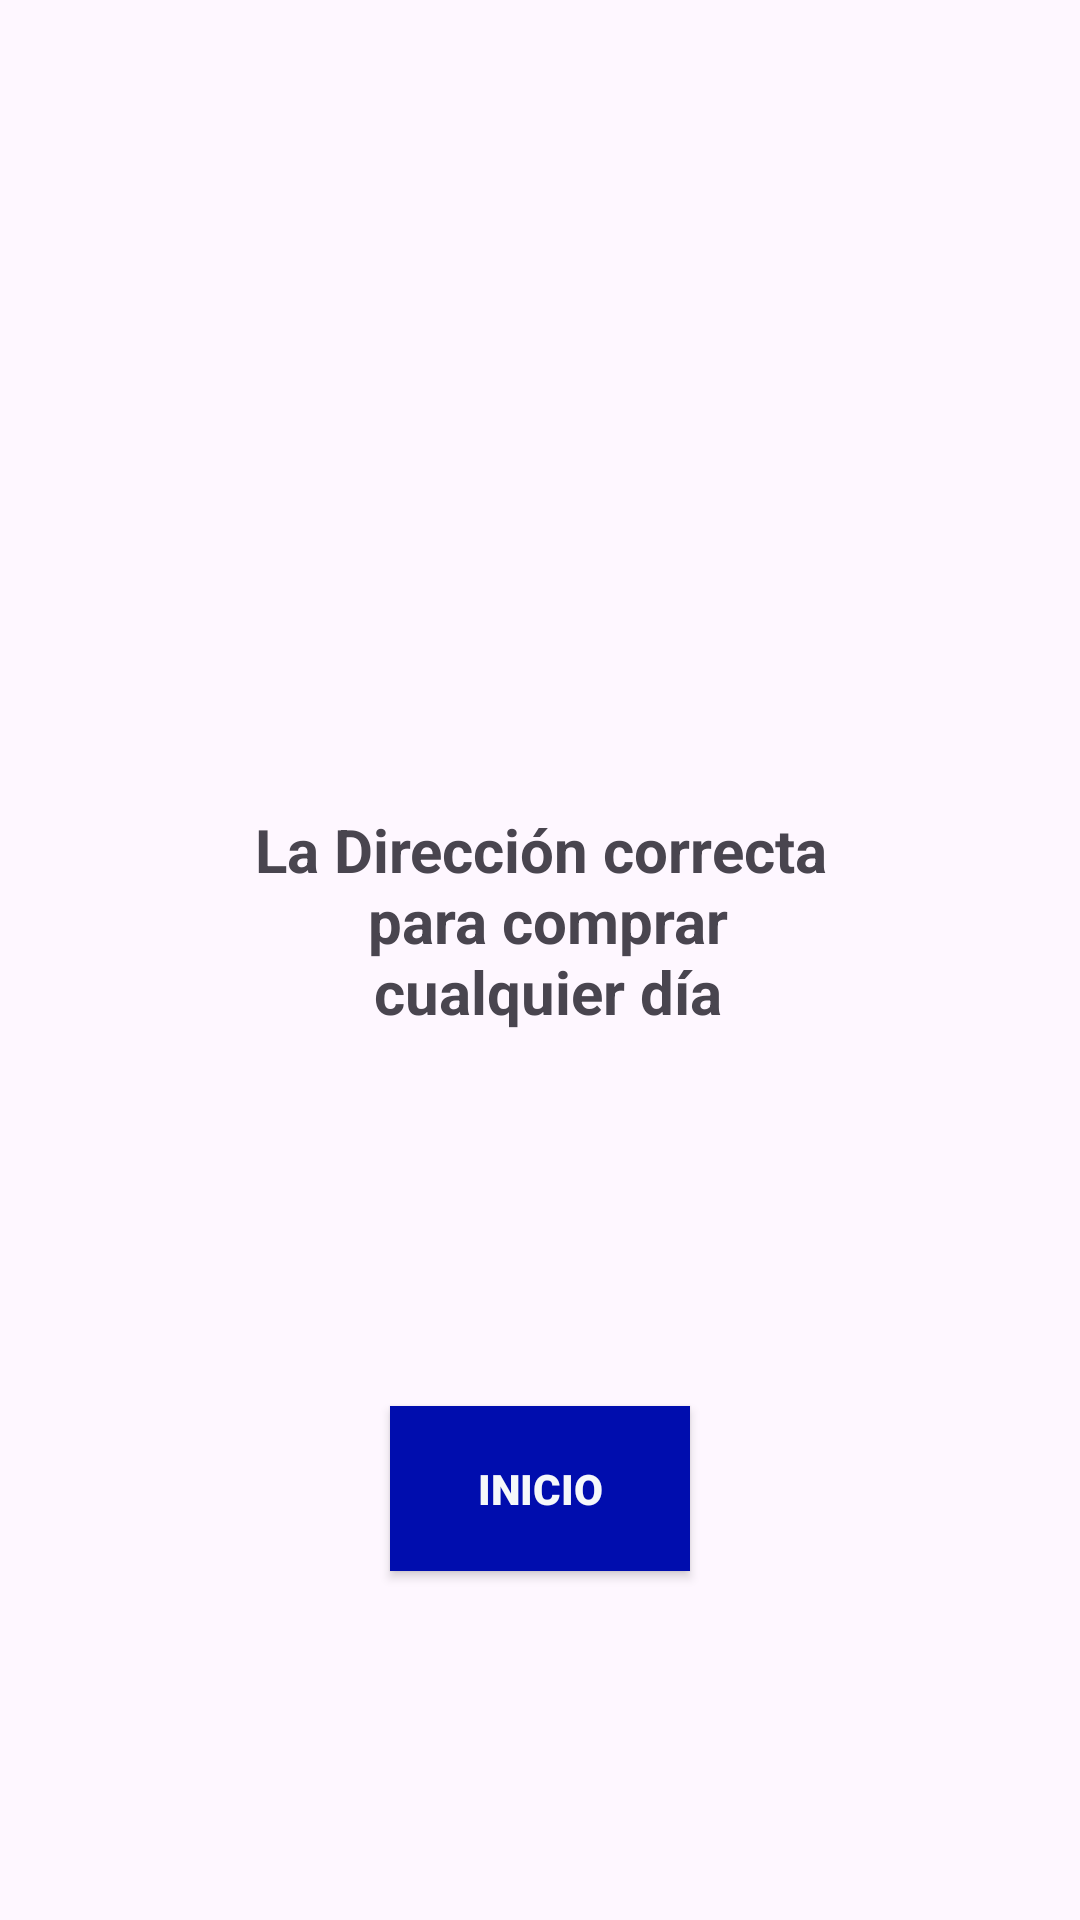

The Android layout XML behind this screen, and the referenced resources:
<!-- AndroidManifest.xml: application theme Theme.EshopBasic -->
<!-- res/layout/fragment_introduction.xml -->
<?xml version="1.0" encoding="utf-8"?>
<androidx.constraintlayout.widget.ConstraintLayout xmlns:android="http://schemas.android.com/apk/res/android"
    xmlns:tools="http://schemas.android.com/tools"
    android:layout_width="match_parent"
    android:layout_height="match_parent"
    xmlns:app="http://schemas.android.com/apk/res-auto"
    tools:context=".activities.IntroductionFragment">

    <androidx.appcompat.widget.AppCompatImageView
        android:id="@+id/appCompatImageView"
        android:layout_width="0dp"
        android:layout_height="0dp"
        android:background="@drawable/ellips"
        app:layout_constraintBottom_toTopOf="@+id/guidelinebottom"
        app:layout_constraintDimensionRatio="1:1"
        app:layout_constraintEnd_toEndOf="@id/guidelineright"
        app:layout_constraintStart_toStartOf="@+id/guidelineleft"
        app:layout_constraintTop_toTopOf="@+id/guidelinetop"/>

    <TextView
        android:id="@+id/tvRightShoppingDay"
        android:layout_width="wrap_content"
        android:layout_height="wrap_content"
        android:layout_marginTop="50dp"
        android:text="@string/intro"
        android:textAlignment="center"
        android:textStyle="bold"
        android:textSize="20sp"
        app:layout_constraintBottom_toTopOf="@id/guidelinebottom"
        app:layout_constraintEnd_toStartOf="@id/guidelineright"
        app:layout_constraintStart_toStartOf="@+id/guidelineleft"
        app:layout_constraintTop_toBottomOf="@id/guidelinetop"/>

    <androidx.appcompat.widget.AppCompatButton
        android:id="@+id/btn_start"
        android:layout_width="100dp"
        android:layout_height="55dp"
        android:fontFamily="sans-serif-black"
        android:text="@string/start"
        android:textColor="@color/g_white"
        android:background="@color/g_blue"
        app:layout_constraintBottom_toBottomOf="parent"
        app:layout_constraintEnd_toEndOf="@id/guidelineright"
        app:layout_constraintStart_toStartOf="@id/guidelineleft"
        app:layout_constraintTop_toBottomOf="@id/guidelinebottom"
        />
    <androidx.constraintlayout.widget.Guideline
        android:id="@+id/guidelinetop"
        android:layout_width="wrap_content"
        android:layout_height="wrap_content"
        android:orientation="horizontal"
        app:layout_constraintGuide_percent="0.33"/>
    <androidx.constraintlayout.widget.Guideline
        android:id="@+id/guidelinebottom"
        android:layout_width="wrap_content"
        android:layout_height="wrap_content"
        android:orientation="horizontal"
        app:layout_constraintGuide_percent="0.55"/>
    <androidx.constraintlayout.widget.Guideline
        android:id="@+id/guidelineleft"
        android:layout_width="wrap_content"
        android:layout_height="wrap_content"
        android:orientation="vertical"
        app:layout_constraintGuide_percent="0.2"
        />
    <androidx.constraintlayout.widget.Guideline
        android:id="@+id/guidelineright"
        android:layout_width="wrap_content"
        android:layout_height="wrap_content"
        android:orientation="vertical"
        app:layout_constraintGuide_percent="0.8"
        />
</androidx.constraintlayout.widget.ConstraintLayout>
<!-- resources referenced by this layout -->
<resources>
  <color name="g_blue">#000DAE</color>
  <color name="g_white">#F5F8FA</color>
  <string name="intro">La Dirección correcta\n para comprar\n cualquier día</string>
  <string name="start">Inicio</string>
  <style name="Theme.EshopBasic" parent="Base.Theme.EshopBasic" />
  <style name="Base.Theme.EshopBasic" parent="Theme.Material3.DayNight.NoActionBar">
          
          
      </style>
</resources>
